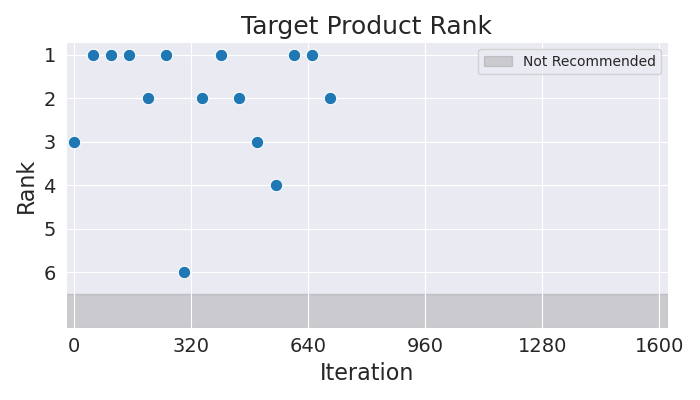

Values plotted in this chart, from the file beside it:
Iteration, Rank
0, 3
50, 1
100, 1
150, 1
200, 2
250, 1
300, 6
350, 2
400, 1
450, 2
500, 3
550, 4
600, 1
650, 1
700, 2
